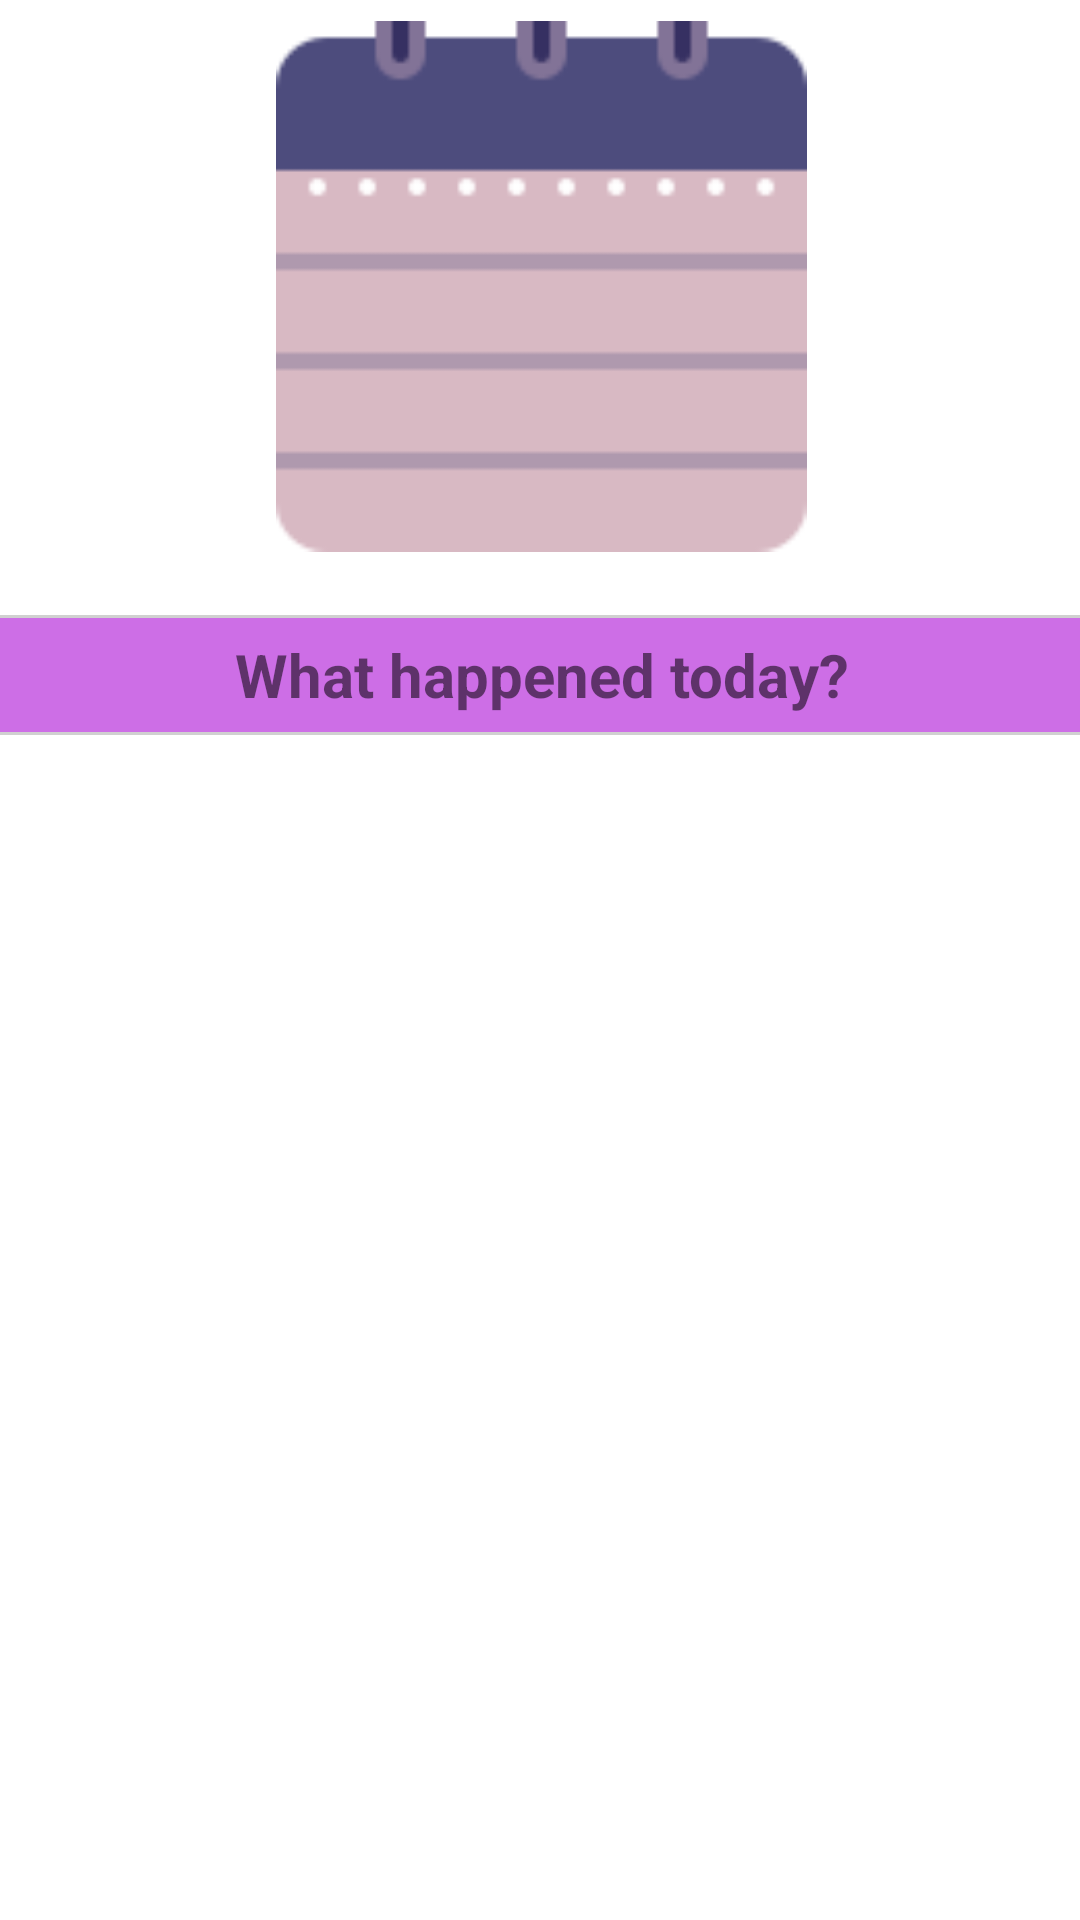

Write the Android layout XML for this screen, with the resource values it uses.
<!-- AndroidManifest.xml: application theme Theme.MotivateMeApp -->
<!-- res/layout/fragment_diary.xml -->
<?xml version="1.0" encoding="utf-8"?>
<androidx.constraintlayout.widget.ConstraintLayout xmlns:android="http://schemas.android.com/apk/res/android"
    xmlns:app="http://schemas.android.com/apk/res-auto"
    xmlns:tools="http://schemas.android.com/tools"
    android:layout_width="match_parent"
    android:layout_height="match_parent"
    tools:context=".ui.diary.DiaryFragment">


    <ImageView
        android:id="@+id/imageView"
        android:layout_width="405dp"
        android:layout_height="177dp"
        android:layout_marginTop="7dp"
        android:src="@drawable/dr"
        app:layout_constraintEnd_toEndOf="parent"
        app:layout_constraintStart_toStartOf="parent"
        app:layout_constraintTop_toTopOf="parent" />

    <TextView
        android:id="@+id/addbtn"
        android:layout_width="401dp"
        android:layout_height="40dp"
        android:layout_marginStart="5dp"
        android:layout_marginTop="21dp"
        android:layout_marginEnd="5dp"
        android:background="@drawable/tvshape"
        android:gravity="center"
        android:text="What happened today?"
        android:textSize="20sp"
        android:textStyle="bold"
        app:layout_constraintEnd_toEndOf="parent"
        app:layout_constraintStart_toStartOf="parent"
        app:layout_constraintTop_toBottomOf="@+id/imageView" />

    <androidx.recyclerview.widget.RecyclerView
        android:id="@+id/diaryRv"
        android:layout_width="match_parent"
        android:layout_height="wrap_content"
        android:layout_marginTop="5dp"
        android:layout_marginBottom="50dp"
        app:layout_constraintBottom_toBottomOf="parent"
        app:layout_constraintEnd_toEndOf="parent"
        app:layout_constraintHorizontal_bias="0.0"
        app:layout_constraintStart_toStartOf="parent"
        app:layout_constraintTop_toBottomOf="@+id/addbtn"
        app:layout_constraintVertical_bias="0.04" />


</androidx.constraintlayout.widget.ConstraintLayout>
<!-- resources referenced by this layout -->
<resources>
  <!-- drawable dr: png bitmap (drawable, 1086 bytes) -->
  <!-- drawable tvshape (drawable) -->
  <?xml version="1.0" encoding="utf-8"?>
  <shape xmlns:android="http://schemas.android.com/apk/res/android"
      android:shape="rectangle">
      <corners android:radius="20dp" />
      <solid android:color="#CD6EE6" />
      <stroke android:width="1dp" android:color="#d0d0d0" />
  </shape>
  <style name="Theme.MotivateMeApp" parent="Theme.MaterialComponents.DayNight.NoActionBar">
          
          <item name="colorPrimary">@color/purple_500</item>
          <item name="colorPrimaryVariant">#DDC896</item>
          <item name="colorOnPrimary">@color/white</item>
          
          <item name="colorSecondary">@color/teal_200</item>
          <item name="colorSecondaryVariant">@color/teal_700</item>
          <item name="colorOnSecondary">@color/black</item>
          
          <item name="android:statusBarColor">?attr/colorPrimaryVariant</item>
          
      </style>
  <!-- not gathered from this repository: default colours our renderer supplied (Android Studio template values) -->
  <color name="purple_500">#FF6200EE</color>
  <color name="teal_200">#FF03DAC5</color>
  <color name="teal_700">#FF018786</color>
  <color name="black">#FF000000</color>
  <color name="white">#FFFFFFFF</color>
</resources>
